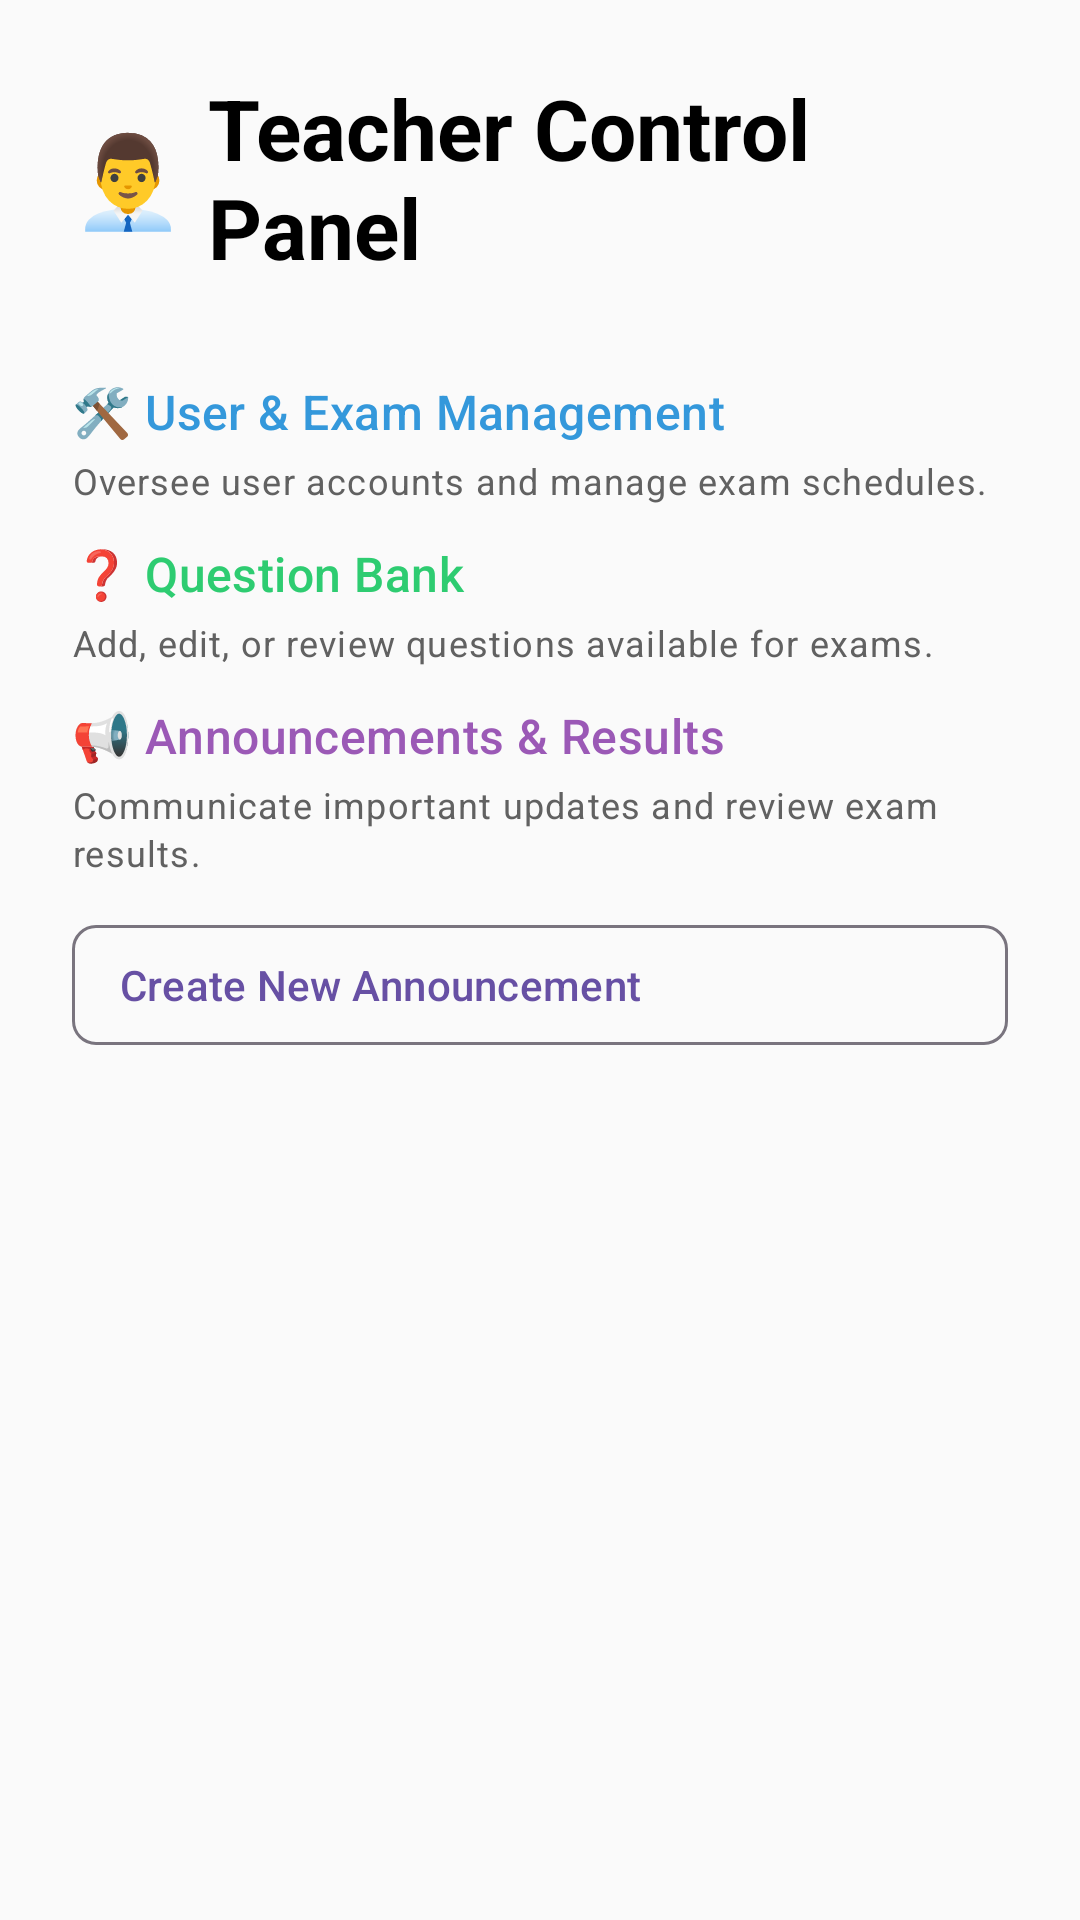

Layout XML and referenced resources for this Android screen:
<!-- AndroidManifest.xml: application theme Theme.OnlineExamApp -->
<!-- res/layout/fragment_admin_panel.xml -->
<?xml version="1.0" encoding="utf-8"?>
<ScrollView xmlns:android="http://schemas.android.com/apk/res/android"
    xmlns:app="http://schemas.android.com/apk/res-auto"
    xmlns:tools="http://schemas.android.com/tools"
    android:layout_width="match_parent"
    android:layout_height="match_parent"
    android:fillViewport="true"
    android:background="@color/card_background"
    tools:context=".fragments.AdminPanelFragment">

    <LinearLayout
        android:layout_width="match_parent"
        android:layout_height="wrap_content"
        android:orientation="vertical"
        android:padding="@dimen/padding_large"
        android:gravity="center_horizontal">

        <LinearLayout
            android:layout_width="match_parent"
            android:layout_height="wrap_content"
            android:orientation="horizontal"
            android:gravity="center"
            android:layout_marginBottom="32dp">

            <TextView
                android:layout_width="wrap_content"
                android:layout_height="wrap_content"
                android:text="👨‍💼"
                android:textSize="30sp"
                android:layout_marginEnd="8dp"/>

            <TextView
                android:id="@+id/tvAdminPanelTitle"
                android:layout_width="wrap_content"
                android:layout_height="wrap_content"
                android:text="Teacher Control Panel"
                android:textSize="28sp"
                android:textStyle="bold"
                android:textColor="@color/text_primary"/>
        </LinearLayout>

        <TextView
            android:layout_width="match_parent"
            android:layout_height="wrap_content"
            android:text="🛠️ User &amp; Exam Management"
            android:textAppearance="@style/TextAppearance.Material3.TitleMedium"
            android:textColor="@color/accent_blue"
            android:layout_marginBottom="4dp"/>

        <TextView
            android:layout_width="match_parent"
            android:layout_height="wrap_content"
            android:text="Oversee user accounts and manage exam schedules."
            android:textAppearance="@style/TextAppearance.Material3.BodySmall"
            android:textColor="@color/text_secondary"
            android:layout_marginBottom="12dp"/>


        <Button
            android:id="@+id/btnManageStudents"
            android:layout_width="match_parent"
            android:layout_height="wrap_content"
            android:text="Manage Students"
            android:layout_marginBottom="8dp"
            style="@style/Widget.Material3.Button.OutlinedButton"
            app:cornerRadius="@dimen/button_corner_radius"
            android:drawableStart="@drawable/ic_students"
            android:drawablePadding="@dimen/drawable_padding"
            android:gravity="start|center_vertical"
            android:paddingStart="@dimen/padding_start_button"
            android:visibility="gone"
            tools:visibility="visible"/>

        <Button
            android:id="@+id/btnCreateExam"
            android:layout_width="match_parent"
            android:layout_height="wrap_content"
            android:text="Create New Exam"
            android:layout_marginBottom="8dp"
            style="@style/Widget.Material3.Button.OutlinedButton"
            app:cornerRadius="@dimen/button_corner_radius"
            android:drawableStart="@drawable/ic_create_exam"
            android:drawablePadding="@dimen/drawable_padding"
            android:gravity="start|center_vertical"
            android:paddingStart="@dimen/padding_start_button"
            android:visibility="gone"
            tools:visibility="visible"/>

        <Button
            android:id="@+id/btnManageExams"
            android:layout_width="match_parent"
            android:layout_height="wrap_content"
            android:text="Manage Existing Exams"
            android:layout_marginBottom="24dp"
            style="@style/Widget.Material3.Button.OutlinedButton"
            app:cornerRadius="@dimen/button_corner_radius"
            android:drawableStart="@drawable/ic_manage_exams"
            android:drawablePadding="@dimen/drawable_padding"
            android:gravity="start|center_vertical"
            android:paddingStart="@dimen/padding_start_button"
            android:visibility="gone"
            tools:visibility="visible"/>
        <Button
            android:id="@+id/btnCreateSubject"
            android:layout_width="match_parent"
            android:layout_height="wrap_content"
            android:text="Create Subject List"
            android:layout_marginBottom="24dp"
            style="@style/Widget.Material3.Button.OutlinedButton"
            app:cornerRadius="@dimen/button_corner_radius"
            android:drawableStart="@drawable/ic_manage_exams"
            android:drawablePadding="@dimen/drawable_padding"
            android:gravity="start|center_vertical"
            android:paddingStart="@dimen/padding_start_button"
            android:visibility="gone"
            tools:visibility="visible"/>
        <Button
            android:id="@+id/btnTakeAttendance"
            android:layout_width="match_parent"
            android:layout_height="wrap_content"
            android:text="Take Attendance QR"
            android:layout_marginBottom="24dp"
            style="@style/Widget.Material3.Button.OutlinedButton"
            app:cornerRadius="@dimen/button_corner_radius"
            android:drawableStart="@drawable/ic_manage_exams"
            android:drawablePadding="@dimen/drawable_padding"
            android:gravity="start|center_vertical"
            android:paddingStart="@dimen/padding_start_button"
            android:visibility="gone"
            tools:visibility="visible"/>

        <Button
            android:id="@+id/btnManageAttendance"
            android:layout_width="match_parent"
            android:layout_height="wrap_content"
            android:text="Manage Attendance"
            android:layout_marginBottom="24dp"
            style="@style/Widget.Material3.Button.OutlinedButton"
            app:cornerRadius="@dimen/button_corner_radius"
            android:drawableStart="@drawable/ic_manage_exams"
            android:drawablePadding="@dimen/drawable_padding"
            android:gravity="start|center_vertical"
            android:paddingStart="@dimen/padding_start_button"
            android:visibility="gone"
            tools:visibility="visible"/>

        <TextView
            android:layout_width="match_parent"
            android:layout_height="wrap_content"
            android:text="❓ Question Bank"
            android:textAppearance="@style/TextAppearance.Material3.TitleMedium"
            android:textColor="@color/accent_green"
            android:layout_marginBottom="4dp"/>

        <TextView
            android:layout_width="match_parent"
            android:layout_height="wrap_content"
            android:text="Add, edit, or review questions available for exams."
            android:textAppearance="@style/TextAppearance.Material3.BodySmall"
            android:textColor="@color/text_secondary"
            android:layout_marginBottom="12dp"/>


        <Button
            android:id="@+id/btnAddQuestion"
            android:layout_width="match_parent"
            android:layout_height="wrap_content"
            android:text="Add New Question"
            android:layout_marginBottom="8dp"
            style="@style/Widget.Material3.Button.OutlinedButton"
            app:cornerRadius="@dimen/button_corner_radius"
            android:drawableStart="@drawable/ic_add_question"
            android:drawablePadding="@dimen/drawable_padding"
            android:gravity="start|center_vertical"
            android:paddingStart="@dimen/padding_start_button"
            android:visibility="gone"
            tools:visibility="visible"/>

        <Button
            android:id="@+id/btnEditQuestion"
            android:layout_width="match_parent"
            android:layout_height="wrap_content"
            android:text="Edit/View Questions"
            android:layout_marginBottom="24dp"
            style="@style/Widget.Material3.Button.OutlinedButton"
            app:cornerRadius="@dimen/button_corner_radius"
            android:drawableStart="@drawable/ic_edit_questions"
            android:drawablePadding="@dimen/drawable_padding"
            android:gravity="start|center_vertical"
            android:paddingStart="@dimen/padding_start_button"
            android:visibility="gone"
            tools:visibility="visible"/>

        <TextView
            android:layout_width="match_parent"
            android:layout_height="wrap_content"
            android:text="📢 Announcements &amp; Results"
            android:textAppearance="@style/TextAppearance.Material3.TitleMedium"
            android:textColor="@color/accent_purple"
            android:layout_marginBottom="4dp"/>

        <TextView
            android:layout_width="match_parent"
            android:layout_height="wrap_content"
            android:text="Communicate important updates and review exam results."
            android:textAppearance="@style/TextAppearance.Material3.BodySmall"
            android:textColor="@color/text_secondary"
            android:layout_marginBottom="12dp"/>


        <Button
            android:id="@+id/btnCreateAnnouncement"
            android:layout_width="match_parent"
            android:layout_height="wrap_content"
            android:text="Create New Announcement"
            android:layout_marginBottom="8dp"
            style="@style/Widget.Material3.Button.OutlinedButton"
            app:cornerRadius="@dimen/button_corner_radius"
            android:drawablePadding="@dimen/drawable_padding"
            android:gravity="start|center_vertical"
            android:paddingStart="@dimen/padding_start_button"/>

        <Button
            android:id="@+id/btnAdminViewResults"
            android:layout_width="match_parent"
            android:layout_height="wrap_content"
            android:text="View All Results"
            android:layout_marginBottom="24dp"
            style="@style/Widget.Material3.Button.OutlinedButton"
            app:cornerRadius="@dimen/button_corner_radius"
            android:drawableStart="@drawable/ic_results"
            android:drawablePadding="@dimen/drawable_padding"
            android:gravity="start|center_vertical"
            android:paddingStart="@dimen/padding_start_button"
            android:visibility="gone"
            tools:visibility="visible"/>


        <ProgressBar
            android:id="@+id/progressBar"
            android:layout_width="wrap_content"
            android:layout_height="wrap_content"
            android:layout_gravity="center"
            android:layout_marginTop="24dp"
            android:visibility="gone"
            tools:visibility="visible"/>

    </LinearLayout>
</ScrollView>
<!-- resources referenced by this layout -->
<resources>
  <color name="accent_blue">#3498db</color>
  <color name="accent_green">#2ecc71</color>
  <color name="accent_purple">#9b59b6</color>
  <color name="card_background">#FAFAFA</color>
  <color name="text_primary">#000000</color>
  <color name="text_secondary">#616161</color>
  <dimen name="button_corner_radius">8dp</dimen>
  <dimen name="drawable_padding">8dp</dimen>
  <dimen name="padding_large">24dp</dimen>
  <dimen name="padding_start_button">16dp</dimen>
  <!-- drawable ic_add_question (drawable) -->
  <vector xmlns:android="http://schemas.android.com/apk/res/android"
      android:width="24dp"
      android:height="24dp"
      android:viewportWidth="24"
      android:viewportHeight="24"
      android:tint="#FFFFFF">
      <path
          android:fillColor="#FFFFFF"
          android:pathData="M19,13h-6v6h-2v-6H5v-2h6V5h2v6h6v2z M12,2C6.48,2 2,6.48 2,12c0,5.52 4.48,10 10,10 5.52,0 10,-4.48 10,-10 0,-5.52 -4.48,-10 -10,-10z"/>
  </vector>
  <!-- drawable ic_create_exam (drawable) -->
  <vector xmlns:android="http://schemas.android.com/apk/res/android"
      android:width="24dp"
      android:height="24dp"
      android:viewportWidth="24"
      android:viewportHeight="24"
      android:tint="#FFFFFF">
      <path
          android:fillColor="#FFFFFF"
          android:pathData="M19,13h-6v6h-2v-6H5v-2h6V5h2v6h6v2zM12,2C6.48,2 2,6.48 2,12s4.48,10 10,10 10,-4.48 10,-10S17.52,2 12,2z"/>
  </vector>
  <!-- drawable ic_edit_questions (drawable) -->
  <vector xmlns:android="http://schemas.android.com/apk/res/android"
      android:width="24dp"
      android:height="24dp"
      android:viewportWidth="24"
      android:viewportHeight="24"
      android:tint="#FFFFFF">
      <path
          android:fillColor="#FFFFFF"
          android:pathData="M3,17.25V21h3.75L17.81,9.94l-3.75,-3.75L3,17.25zM14.66,6.86L17.14,9.34l-1.26,1.26 -2.48,-2.48 1.26,-1.26zM12.16,4.36L15.66,7.86l-1.26,1.26 -2.48,-2.48 1.26,-1.26z"/>
  </vector>
  <!-- drawable ic_manage_exams (drawable) -->
  <vector xmlns:android="http://schemas.android.com/apk/res/android"
      android:width="24dp"
      android:height="24dp"
      android:viewportWidth="24"
      android:viewportHeight="24"
      android:tint="#FFFFFF">
      <path
          android:fillColor="#FFFFFF"
          android:pathData="M11,17h-4v-2h4v2zM17,12h-10v-2h10v2zM17,7h-10v-2h10v2zM12,2C6.48,2 2,6.48 2,12s4.48,10 10,10 10,-4.48 10,-10S17.52,2 12,2z"/>
  </vector>
  <!-- drawable ic_students (drawable) -->
  <vector xmlns:android="http://schemas.android.com/apk/res/android"
      android:width="24dp"
      android:height="24dp"
      android:viewportWidth="24"
      android:viewportHeight="24"
      android:tint="#FFFFFF">
      <path
          android:fillColor="#FFFFFF"
          android:pathData="M16,17v-1c0,-1.33 -2.67,-2 -4,-2s-4,0.67 -4,2v1h8z M12,12c2.21,0 4,-1.79 4,-4s-1.79,-4 -4,-4 -4,1.79 -4,4 1.79,4 4,4zM12,14c-2.67,0 -8,1.34 -8,4v2h16v-2c0,-2.66 -5.33,-4 -8,-4z"/>
  </vector>
  <color name="light_gray">#E0E0E0</color>
  <color name="success">#4CAF50</color>
  <color name="primary">#EF1A80F6</color>
  <color name="primary_variant">#0056B3</color>
  <color name="secondary">#00BFA5</color>
  <color name="accent">#FFB300</color>
  <color name="background">#FFFFFF</color>
  <color name="surface">#FFFFFF</color>
  <color name="white">#FFFFFF</color>
  <color name="black">#000000</color>
  <color name="error">#D32F2F</color>
</resources>
